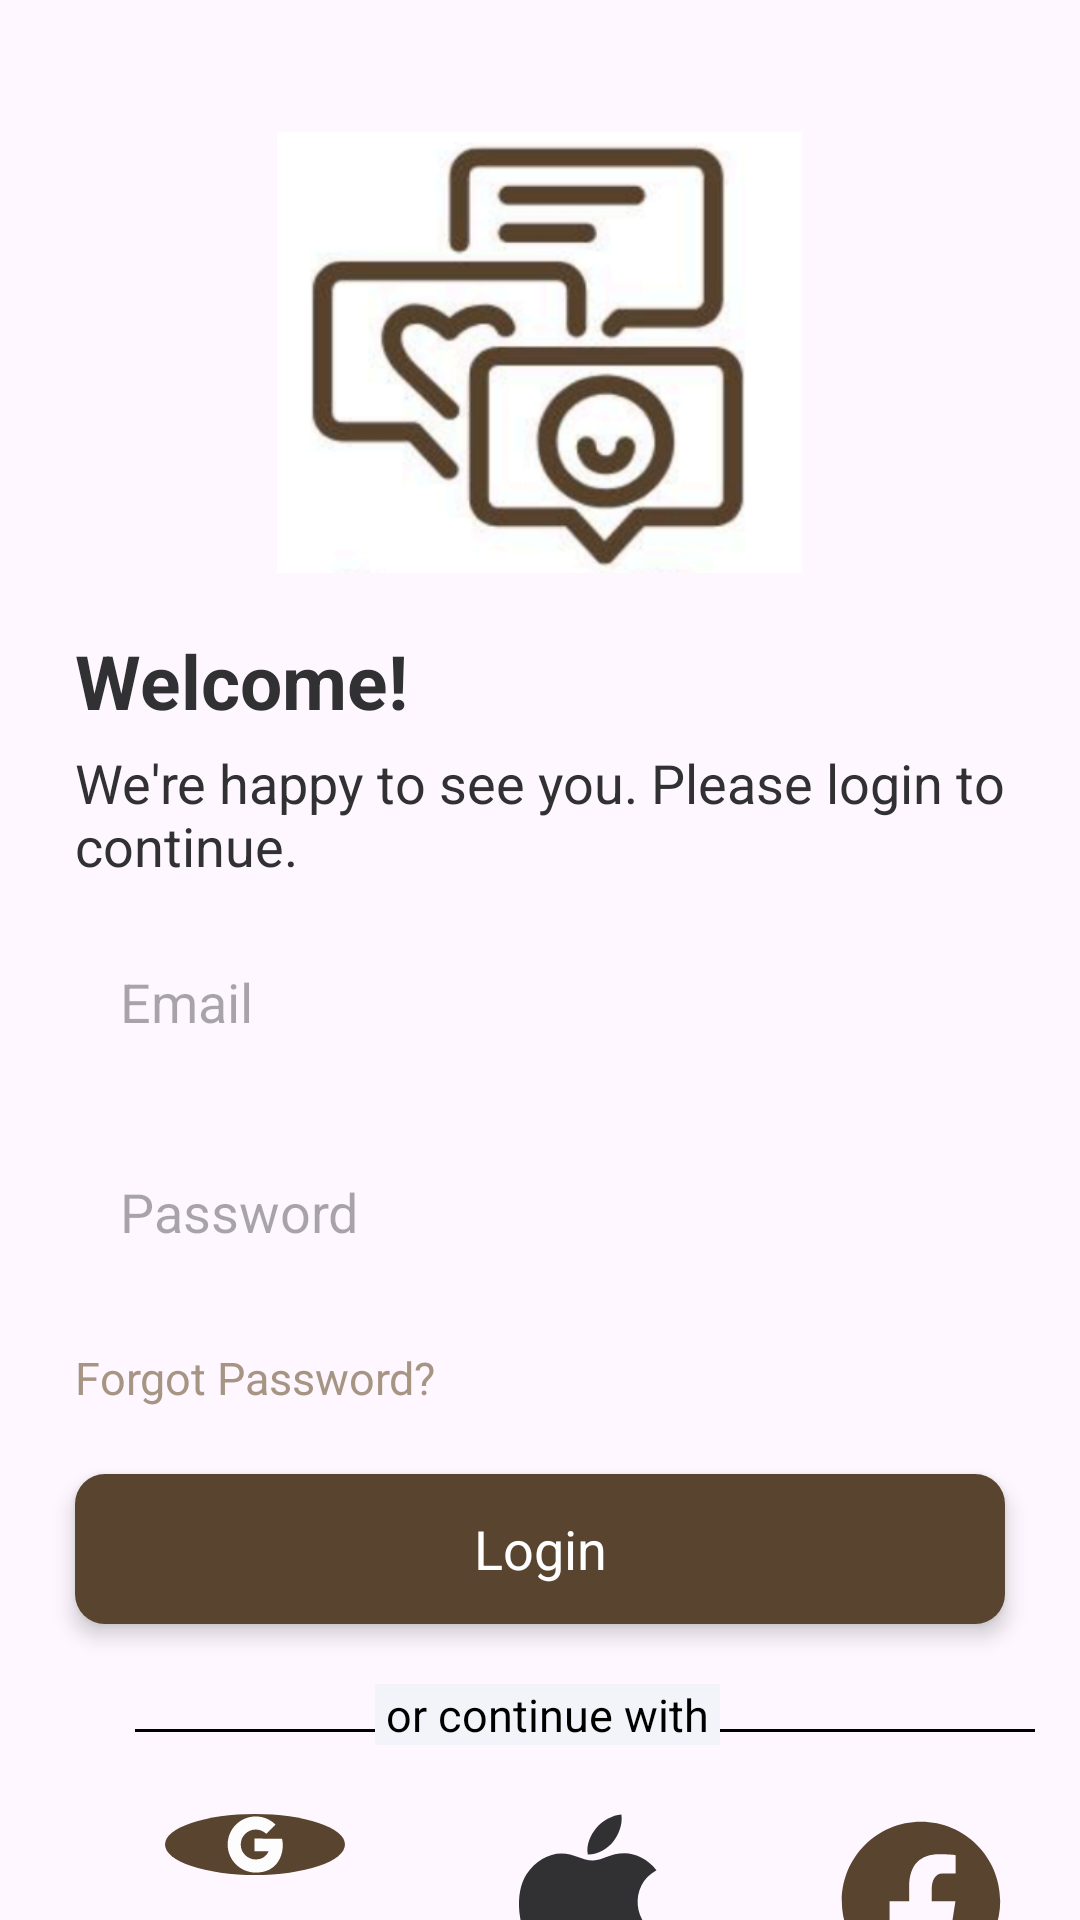

Layout XML and referenced resources for this Android screen:
<!-- AndroidManifest.xml: application theme Theme.I220916 -->
<!-- res/layout/activity_login.xml -->
<?xml version="1.0" encoding="utf-8"?>
<RelativeLayout
    xmlns:android="http://schemas.android.com/apk/res/android"
    xmlns:app="http://schemas.android.com/apk/res-auto"
    xmlns:tools="http://schemas.android.com/tools"
    android:id="@+id/main"
    android:layout_width="match_parent"
    android:layout_height="match_parent"
    tools:context=".login">

    <ImageView
        android:src="@drawable/connect_me_logo2"
        android:layout_width="175dp"
        android:layout_height="175dp"
        android:layout_marginTop="30dp"
        android:layout_centerHorizontal="true"
        />
    <TextView
        android:id="@+id/welcome"
        android:layout_width="match_parent"
        android:layout_height="wrap_content"
        android:text="Welcome!"
        android:textColor="#313133"
        android:layout_marginTop="210dp"
        android:textSize="25dp"
        android:paddingLeft="25dp"
        android:textStyle="bold"

        />

    <TextView
        android:id="@+id/welcome_message"
        android:layout_below="@+id/welcome"
        android:layout_width="match_parent"
        android:layout_height="wrap_content"
        android:text="We're happy to see you. Please login to continue."
        android:textColor="#313133"
        android:textSize="18dp"
        android:paddingLeft="25dp"
        android:layout_marginTop="5dp"
        />

    <EditText
        android:id="@+id/email"
        android:layout_below="@+id/welcome_message"
        android:layout_width="match_parent"
        android:layout_height="70dp"
        android:hint="Email"
        android:paddingLeft="40dp"
        android:layout_marginTop="5dp"
        android:background="@android:color/transparent"

        />
    <EditText
        android:id="@+id/password"
        android:inputType="textPassword"
        android:layout_below="@+id/email"
        android:layout_width="match_parent"
        android:layout_height="70dp"
        android:hint="Password"
        android:paddingLeft="40dp"
        android:background="@android:color/transparent"

        />

    <TextView
        android:id="@+id/forgot_password"
        android:layout_below="@+id/password"
        android:layout_width="match_parent"
        android:layout_height="wrap_content"
        android:text="Forgot Password?"
        android:textColor="#A79584"
        android:textSize="15dp"
        android:layout_marginTop="10dp"
        android:paddingLeft="25dp"
        />

    <TextView
        android:id="@+id/login"
        android:layout_below="@+id/forgot_password"
        android:layout_width="match_parent"
        android:layout_height="50dp"
        android:text="Login"
        android:textColor="#FFFFFF"
        android:background="@drawable/rounded_rectangle"
        android:textSize="18dp"
        android:gravity="center"
        android:layout_marginTop="22dp"
        android:layout_marginLeft="25dp"
        android:layout_marginRight="25dp"
        android:elevation="4dp"
        />

    <View
        android:layout_below="@id/login"
        android:layout_width="300dp"
        android:layout_height="1dp"
        android:background="#000000"
        android:layout_marginTop="35dp"
        android:layout_marginLeft="45dp"
        android:layout_marginBottom="20dp"
        />


    <TextView
        android:id="@+id/continue_with"
        android:layout_below="@+id/login"
        android:layout_width="match_parent"
        android:layout_height="wrap_content"
        android:text="or continue with"
        android:textColor="#000000"
        android:background="#F2F4F9"
        android:textSize="15dp"
        android:gravity="center"
        android:layout_marginLeft="125dp"
        android:layout_marginRight="120dp"
        android:layout_marginTop="20dp"

        />

    <LinearLayout
        android:id="@+id/sm_icons"
        android:layout_width="match_parent"
        android:layout_height="wrap_content"
        android:layout_below="@+id/continue_with"
        android:layout_marginTop="2dp">

        <RelativeLayout
            android:id="@+id/googleIcon"
            android:layout_width="wrap_content"
            android:layout_height="wrap_content"
            android:layout_marginBottom="15dp"
            android:layout_marginLeft="55dp"
            android:layout_marginTop="21dp"
            >

            <ImageView
                android:layout_width="60dp"
                android:layout_height="60dp"
                android:background="@drawable/circle_filled"
               />

            <ImageView
                android:layout_centerInParent="true"
                android:layout_width="35dp"
                android:layout_height="35dp"
                android:src="@drawable/google_icon" />
        </RelativeLayout>

        <ImageView
            android:layout_width="60dp"
            android:layout_height="60dp"
            android:id="@+id/applesIcon"
            android:src="@drawable/apple_icon"
            android:layout_marginLeft="52dp"
            android:layout_marginTop="20dp"
            />

        <ImageView
            android:layout_width="60dp"
            android:layout_height="60dp"
            android:id="@+id/facebookIcon"
            android:src="@drawable/facebook_icon"
            android:layout_marginLeft="50dp"
            android:layout_marginTop="20dp"
            />

    </LinearLayout>

    <RelativeLayout
        android:layout_below="@id/sm_icons"
        android:layout_marginTop="10dp"
        android:layout_width="match_parent"
        android:layout_height="40dp">

        <TextView
            android:layout_width="match_parent"
            android:layout_height="match_parent"
            android:text="Don't have an account?"
            android:textColor="#313133"
            android:textSize="20dp"
            android:paddingLeft="60dp"

            />
        <TextView
            android:id="@+id/register_button"
            android:layout_width="match_parent"
            android:layout_height="match_parent"
            android:text="Register"
            android:textColor="#59442F"
            android:textStyle="bold"
            android:textSize="20dp"
            android:paddingLeft="270dp"
            android:clickable="true"
            android:focusable="true"
            />

    </RelativeLayout>


</RelativeLayout>
<!-- resources referenced by this layout -->
<resources>
  <!-- drawable apple_icon (drawable) -->
  <vector xmlns:android="http://schemas.android.com/apk/res/android" android:height="80dp" android:viewportHeight="50" android:viewportWidth="50" android:width="80dp">
        
      <path android:fillColor="#313133" android:pathData="M44.527,34.75C43.449,37.145 42.93,38.215 41.543,40.328C39.602,43.281 36.863,46.969 33.48,46.992C30.469,47.02 29.691,45.027 25.602,45.063C21.516,45.082 20.664,47.031 17.648,47C14.262,46.969 11.672,43.648 9.73,40.699C4.301,32.43 3.727,22.734 7.082,17.578C9.457,13.922 13.211,11.773 16.738,11.773C20.332,11.773 22.59,13.746 25.559,13.746C28.441,13.746 30.195,11.77 34.352,11.77C37.492,11.77 40.813,13.48 43.188,16.434C35.422,20.691 36.684,31.781 44.527,34.75ZM31.195,8.469C32.707,6.527 33.855,3.789 33.438,1C30.973,1.168 28.09,2.742 26.406,4.781C24.879,6.641 23.613,9.398 24.105,12.066C26.797,12.152 29.582,10.547 31.195,8.469Z"/>
      
  </vector>
  <!-- drawable circle_filled (drawable) -->
  <?xml version="1.0" encoding="utf-8"?>
  <shape xmlns:android="http://schemas.android.com/apk/res/android"
      android:shape="oval">
      <solid android:color="#59442F" />
  </shape>
  <!-- drawable connect_me_logo2: png bitmap (drawable, 85119 bytes) -->
  <!-- drawable facebook_icon (drawable) -->
  <vector xmlns:android="http://schemas.android.com/apk/res/android"
      android:width="80dp"
      android:height="80dp"
      android:viewportWidth="256"
      android:viewportHeight="256">
    <path
        android:pathData="M128,15.36c-62.21,0 -112.64,50.43 -112.64,112.64c0,56.47 41.6,103.1 95.81,111.25l0,-81.39l-27.87,0l0,-29.61l27.87,0l0,-19.7c0,-32.62 15.89,-46.94 43,-46.94c12.98,0 19.85,0.96 23.1,1.4l0,25.85l-18.49,0c-11.51,0 -15.53,10.91 -15.53,23.21l0,16.18l33.73,0l-4.58,29.61l-29.15,0l0,81.63c54.98,-7.46 97.39,-54.47 97.39,-111.49c0,-62.21 -50.43,-112.64 -112.64,-112.64z"
        android:strokeLineJoin="miter"
        android:strokeWidth="5.12"
        android:fillColor="#59442f"
        android:fillType="nonZero"
        android:strokeColor="#00000000"
        android:strokeLineCap="butt"/>
  </vector>
  <!-- drawable google_icon (drawable) -->
  <vector xmlns:android="http://schemas.android.com/apk/res/android" android:height="50dp" android:viewportHeight="50" android:viewportWidth="50" android:width="50dp">
        
      <path android:fillColor="#FDFDFD" android:pathData="M25.996,48C13.313,48 2.992,37.684 2.992,25C2.992,12.316 13.313,2 25.996,2C31.742,2 37.242,4.129 41.488,7.996L42.262,8.703L34.676,16.289L33.973,15.688C31.746,13.781 28.914,12.73 25.996,12.73C19.23,12.73 13.723,18.234 13.723,25C13.723,31.766 19.23,37.27 25.996,37.27C30.875,37.27 34.73,34.777 36.547,30.531L24.996,30.531L24.996,20.176L47.547,20.207L47.715,21C48.891,26.582 47.949,34.793 43.184,40.668C39.238,45.531 33.457,48 25.996,48Z"/>
      
  </vector>
  <!-- drawable rounded_rectangle (drawable) -->
  <shape xmlns:android="http://schemas.android.com/apk/res/android">
      <solid android:color="#59442F" />
      <corners android:radius="10dp" />
  </shape>
  <style name="Theme.I220916" parent="Base.Theme.I220916" />
  <style name="Base.Theme.I220916" parent="Theme.Material3.DayNight.NoActionBar">
          
          
      </style>
</resources>
